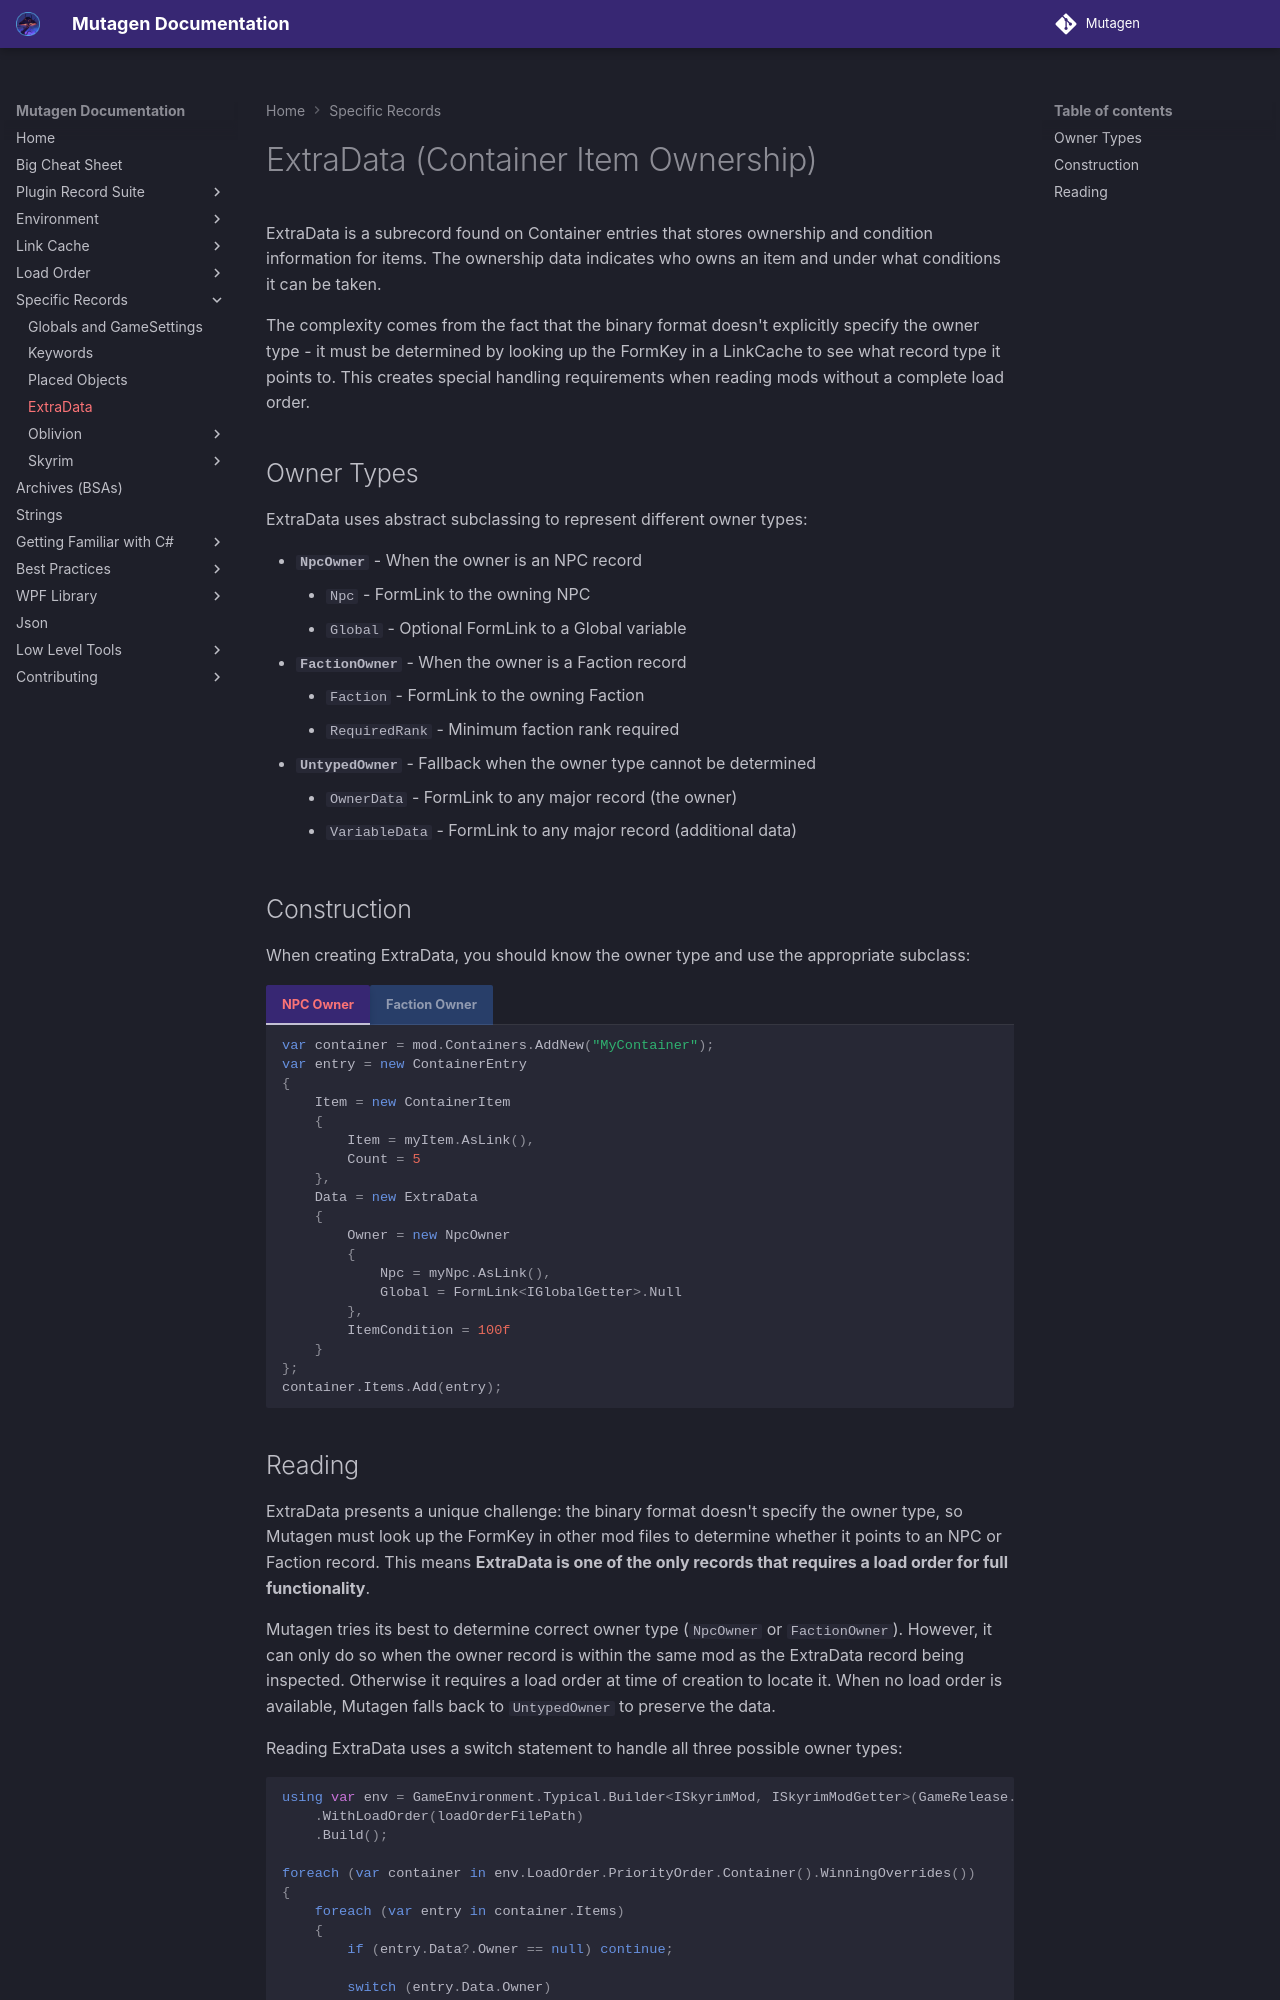

repository: Mutagen-Modding/Mutagen · page: plugins/specific/ExtraData/index.html · generator: mkdocs

# ExtraData (Container Item Ownership)

ExtraData is a subrecord found on Container entries that stores ownership and condition information for items. The ownership data indicates who owns an item and under what conditions it can be taken.

The complexity comes from the fact that the binary format doesn't explicitly specify the owner type - it must be determined by looking up the FormKey in a LinkCache to see what record type it points to. This creates special handling requirements when reading mods without a complete load order.

## Owner Types

ExtraData uses abstract subclassing to represent different owner types:

- **`NpcOwner`** - When the owner is an NPC record
    - `Npc` - FormLink to the owning NPC
    - `Global` - Optional FormLink to a Global variable
- **`FactionOwner`** - When the owner is a Faction record
    - `Faction` - FormLink to the owning Faction
    - `RequiredRank` - Minimum faction rank required
- **`UntypedOwner`** - Fallback when the owner type cannot be determined
    - `OwnerData` - FormLink to any major record (the owner)
    - `VariableData` - FormLink to any major record (additional data)

## Construction

When creating ExtraData, you should know the owner type and use the appropriate subclass:

=== "NPC Owner"
    ```cs
    var container = mod.Containers.AddNew("MyContainer");
    var entry = new ContainerEntry
    {
        Item = new ContainerItem
        {
            Item = myItem.AsLink(),
            Count = 5
        },
        Data = new ExtraData
        {
            Owner = new NpcOwner
            {
                Npc = myNpc.AsLink(),
                Global = FormLink<IGlobalGetter>.Null
            },
            ItemCondition = 100f
        }
    };
    container.Items.Add(entry);
    ```

=== "Faction Owner"
    ```cs
    var container = mod.Containers.AddNew("MyContainer");
    var entry = new ContainerEntry
    {
        Item = new ContainerItem
        {
            Item = myItem.AsLink(),
            Count = 5
        },
        Data = new ExtraData
        {
            Owner = new FactionOwner
            {
                Faction = myFaction.AsLink(),
                RequiredRank = 2
            },
            ItemCondition = 100f
        }
    };
    container.Items.Add(entry);
    ```
